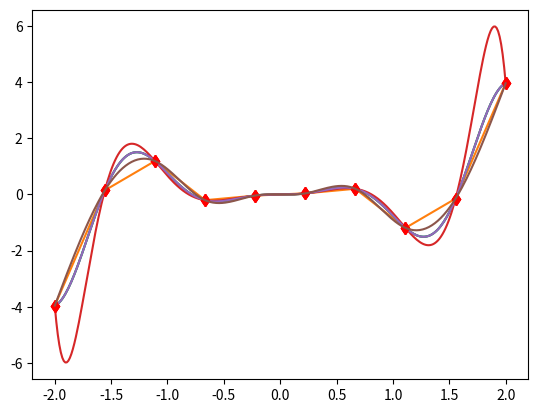

Here is the Python script that generated this plot:
import numpy as np 
import matplotlib.pyplot as plt 
import array
import functools
import operator
import time
import bisect

def readLinInterpData(data, X):
    Y = []
    for i in range(0, len(X)):
        for (b, a, mi, ma) in data:
            if X[i] >= mi and X[i] <= ma:
                Y.append(a*(X[i]-mi) +b)
                break
    return Y


def linearInterp(X, Y):
    ret = []
    for i in range(0, len(X)-1):
        ret.append((Y[i], #b
             (Y[i+1]-Y[i])/(X[i+1]-X[i]), #a
             X[i], #min
             X[i+1])) #max
    print(ret)
    return ret

def polynomialInterp(X, Y):
    inter = np.poly1d([0])
    for i in range(0, len(Y)):
        ret = np.poly1d([1])
        for j in range(0, len(X)):
            if not j == i:
                ret = ret * np.poly1d([1/(X[i]-X[j]), -X[j]/(X[i]-X[j])])
        inter = inter + (Y[i] * ret)
    print(inter)
    return inter



def spline_cubic_interpolation(xs, ys):
   
    b, c, d, w = [], [], [], []

   
    nx = len(xs)  # dimension of x
    h = np.diff(xs)

    # calc coefficient c
    a = [y for y in ys]

    
    A = np.zeros((nx, nx))
    A[0, 0] = 1.0
    for i in range(nx - 1):
        if i != (nx - 2):
            A[i + 1, i + 1] = 2.0 * (h[i] + h[i + 1])
        A[i + 1, i] = h[i]
        A[i, i + 1] = h[i]

    A[0, 1] = 0.0
    A[nx - 1, nx - 2] = 0.0
    A[nx - 1, nx - 1] = 1.0

    B = np.zeros(nx)
    for i in range(nx - 2):
        B[i + 1] = 3.0 * (a[i + 2] - a[i + 1]) / \
            h[i + 1] - 3.0 * (a[i + 1] - a[i]) / h[i]
        
    c = np.linalg.solve(A, B)
    
    for i in range(nx - 1):
        d.append((c[i + 1] - c[i]) / (3.0 * h[i]))
        tb = (a[i + 1] - a[i]) / h[i] - h[i] * \
            (c[i + 1] + 2.0 * c[i]) / 3.0
        b.append(tb)
    def fun(X):
        Y = []
        for x in X: 
            if x < xs[0]:
                i = 0 
            elif x >= xs[-1]:
                i = nx-2
            else:
                i = bisect.bisect(xs, x) - 1
            
            dx = x - xs[i]
            Y.append(a[i] + b[i] * dx + c[i] * dx ** 2.0 + d[i] * dx ** 3.0)
        return Y

        
    return lambda x: fun(x)
    

# x2 = lambda x: x*x
x2 = lambda x: x*x*np.sin(x*4) 
# x2 = lambda x: np.exp(x)

pts = np.linspace(-2, 2, 300)
interpPoints = np.linspace(-2, 2, 10)
fInterp = x2(interpPoints)
plt.plot(pts, x2(pts))
plt.plot(interpPoints, x2(interpPoints), 'rd')
start = time.time()
interpolate = readLinInterpData(linearInterp(interpPoints, fInterp), pts)
end = time.time()

print("Linear time: ", end-start)
plt.plot(pts, interpolate)

plt.show()


plt.plot(pts, x2(pts))
plt.plot(interpPoints, x2(interpPoints), 'rd')
start = time.time()
interpolate = polynomialInterp(interpPoints, fInterp)(pts)
end = time.time()

print("Polynomial time: ", end-start)
plt.plot(pts, interpolate)
plt.show()

plt.plot(pts, x2(pts))
plt.plot(interpPoints, x2(interpPoints), 'rd')
start = time.time()
interpolate = spline_cubic_interpolation(interpPoints, fInterp)(pts)
end = time.time()

print("Polynomial time: ", end-start)
plt.plot(pts, interpolate)
plt.show()